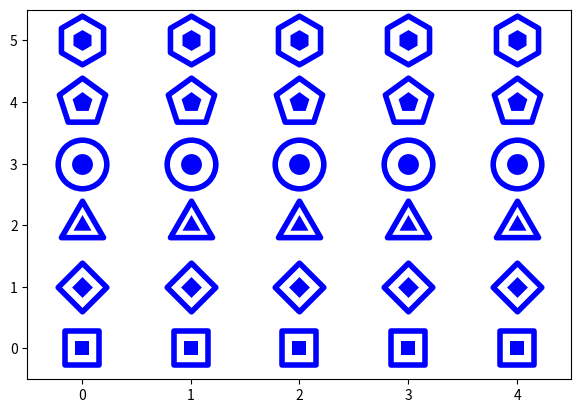

Here is the Python script that generated this plot:
"""Two-layer "ring + dot" markers used in all figures: a big hollow shape
(`marker_inner_style`) with a small solid dot of the same shape on top
(`marker_outer_style`), both drawn at the same data point. Run this file
directly (``python markers.py``) to preview them.

Note: `unit_regular_polygon(4)` is a square inscribed in the unit circle
with a vertex pointing straight up, which renders as a diamond (rotated
square); rotating that by 45 degrees swings the vertices onto the axes,
which renders as an axis-aligned square. So, confusingly, `square` below
is the shape that looks like a diamond, and `diamond` is the shape that
looks like a square -- the names describe how each Path is built, not how
it looks on screen.
"""

import matplotlib.path as mpath
from matplotlib.markers import MarkerStyle
from matplotlib.transforms import Affine2D

triangle = mpath.Path.unit_regular_polygon(3)
square = mpath.Path.unit_regular_polygon(4)
circle = mpath.Path.unit_circle()
diamond = MarkerStyle(square, transform=Affine2D().rotate_deg(45))
pentagon = mpath.Path.unit_regular_polygon(5)
hexagon = mpath.Path.unit_regular_polygon(6)


def styled(shape):
    """Wrap a shape with the crisp-cornered join/cap style used throughout."""
    return MarkerStyle(shape, joinstyle="miter", capstyle="projecting")


def marker_inner_style(color, size=35, edgewidth=4):
    return dict(markersize=size, markerfacecolor="white", markeredgecolor=color, markeredgewidth=edgewidth)


def marker_outer_style(color, size=15):
    return dict(markersize=size, markerfacecolor=color, markeredgecolor="white", markeredgewidth=0)


if __name__ == "__main__":
    import matplotlib.pyplot as plt

    fig, ax = plt.subplots()
    fig.subplots_adjust(left=0.05)

    shapes = [diamond, square, triangle, circle, pentagon, hexagon]
    for y, shape in enumerate(shapes):
        m = styled(shape)
        for x in range(5):
            ax.plot(x, y, marker=m, **marker_inner_style("blue"))
            ax.plot(x, y, marker=m, **marker_outer_style("blue"))

    ax.set_xlim(-0.5, 4.5)
    ax.set_ylim(-0.5, len(shapes) - 0.5)
    plt.show()
